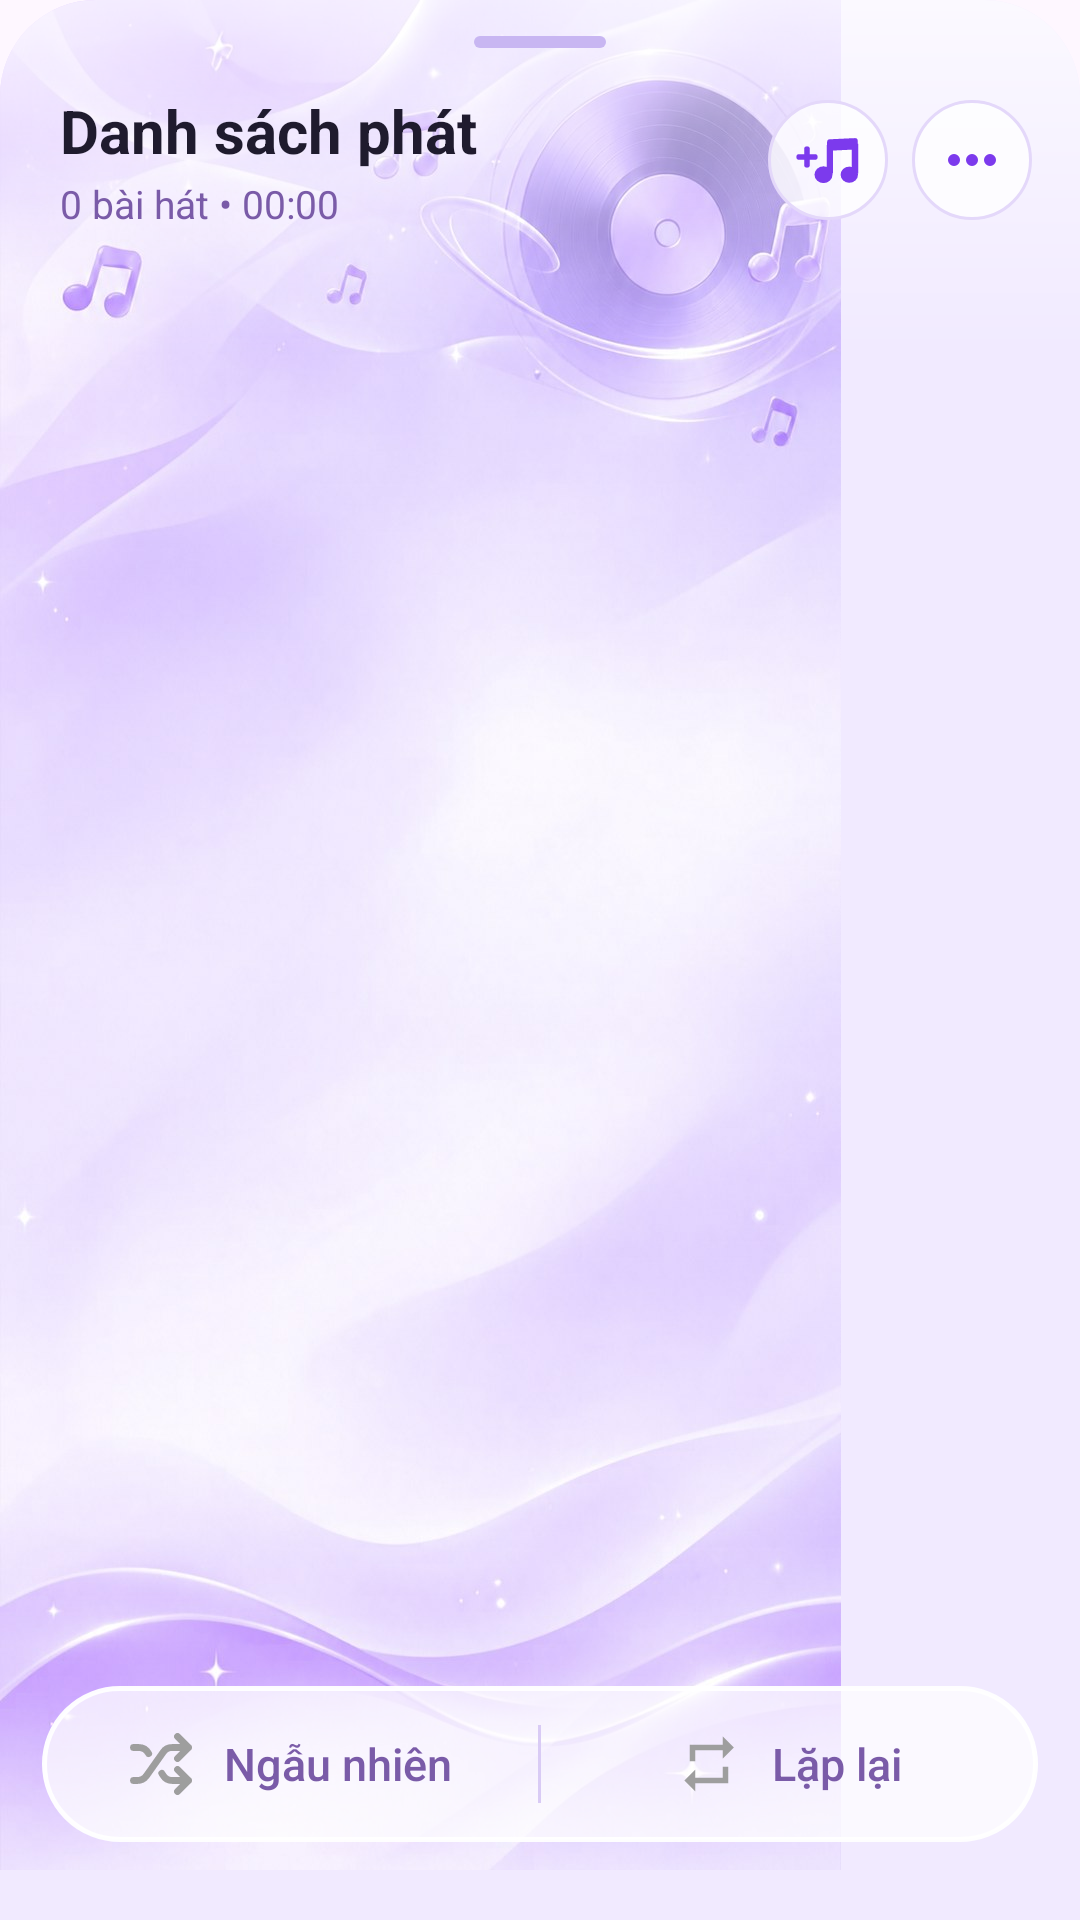

This screen was rendered from an Android layout file. Write that file and the resources it references.
<!-- AndroidManifest.xml: application theme Theme.LocalMusic -->
<!-- res/layout/bottom_sheet_queue.xml -->
<?xml version="1.0" encoding="utf-8"?>
<androidx.constraintlayout.widget.ConstraintLayout xmlns:android="http://schemas.android.com/apk/res/android"
    xmlns:app="http://schemas.android.com/apk/res-auto"
    android:layout_width="match_parent"
    android:layout_height="match_parent"
    android:background="@android:color/transparent">

    
    <com.google.android.material.imageview.ShapeableImageView
        android:id="@+id/bgImage"
        android:layout_width="0dp"
        android:layout_height="0dp"
        android:background="#F1EAFF"
        android:importantForAccessibility="no"
        android:scaleType="matrix"
        app:shapeAppearanceOverlay="@style/QueueSheetTopRounded"
        android:src="@drawable/bg_queue_sheet"
        app:layout_constraintBottom_toBottomOf="parent"
        app:layout_constraintEnd_toEndOf="parent"
        app:layout_constraintStart_toStartOf="parent"
        app:layout_constraintTop_toTopOf="parent" />

    
    <View
        android:layout_width="0dp"
        android:layout_height="120dp"
        android:background="@drawable/qs_top_glass"
        app:layout_constraintEnd_toEndOf="parent"
        app:layout_constraintStart_toStartOf="parent"
        app:layout_constraintTop_toTopOf="parent" />

    <View
        android:id="@+id/dragHandle"
        android:layout_width="44dp"
        android:layout_height="4dp"
        android:layout_marginTop="12dp"
        android:background="@drawable/qs_handle"
        app:layout_constraintEnd_toEndOf="parent"
        app:layout_constraintStart_toStartOf="parent"
        app:layout_constraintTop_toTopOf="parent" />

    
    <androidx.constraintlayout.widget.ConstraintLayout
        android:id="@+id/layoutSelectionHeader"
        android:layout_width="match_parent"
        android:layout_height="44dp"
        android:layout_marginTop="8dp"
        android:visibility="gone"
        app:layout_constraintTop_toBottomOf="@id/dragHandle">

        <LinearLayout
            android:id="@+id/btnSelectAll"
            android:layout_width="wrap_content"
            android:layout_height="match_parent"
            android:layout_marginStart="16dp"
            android:background="?attr/selectableItemBackground"
            android:gravity="center_vertical"
            android:orientation="horizontal"
            app:layout_constraintBottom_toBottomOf="parent"
            app:layout_constraintStart_toStartOf="parent"
            app:layout_constraintTop_toTopOf="parent">

            <ImageView
                android:id="@+id/ivSelectAllIcon"
                android:layout_width="24dp"
                android:layout_height="24dp"
                android:src="@drawable/ic_check_circle_outline"
                app:tint="#7A5BA8" />

            <TextView
                android:layout_width="wrap_content"
                android:layout_height="wrap_content"
                android:layout_marginStart="8dp"
                android:text="Tất cả"
                android:textColor="#1F1B2E"
                android:textSize="15sp"
                android:textStyle="bold" />
        </LinearLayout>

        <TextView
            android:id="@+id/tvSelectedCount"
            android:layout_width="wrap_content"
            android:layout_height="wrap_content"
            android:text="Đã chọn 0"
            android:textColor="#6D28D9"
            android:textSize="14sp"
            android:textStyle="bold"
            app:layout_constraintBottom_toBottomOf="parent"
            app:layout_constraintEnd_toEndOf="parent"
            app:layout_constraintStart_toStartOf="parent"
            app:layout_constraintTop_toTopOf="parent" />

        <ImageView
            android:id="@+id/btnExitSelection"
            android:layout_width="40dp"
            android:layout_height="40dp"
            android:layout_marginEnd="4dp"
            android:background="@drawable/bg_ripple_round"
            android:padding="8dp"
            android:src="@drawable/ic_close"
            app:layout_constraintBottom_toBottomOf="parent"
            app:layout_constraintEnd_toStartOf="@id/btnDeleteSelected"
            app:layout_constraintTop_toTopOf="parent"
            app:tint="#1F1B2E" />

        <ImageView
            android:id="@+id/btnDeleteSelected"
            android:layout_width="40dp"
            android:layout_height="40dp"
            android:layout_marginEnd="12dp"
            android:background="@drawable/bg_ripple_round"
            android:padding="8dp"
            android:src="@drawable/ic_delete"
            app:layout_constraintBottom_toBottomOf="parent"
            app:layout_constraintEnd_toEndOf="parent"
            app:layout_constraintTop_toTopOf="parent"
            app:tint="#FF3B30" />
    </androidx.constraintlayout.widget.ConstraintLayout>

    
    <androidx.constraintlayout.widget.ConstraintLayout
        android:id="@+id/layoutNormalHeader"
        android:layout_width="match_parent"
        android:layout_height="wrap_content"
        android:layout_marginTop="14dp"
        app:layout_constraintTop_toBottomOf="@id/layoutSelectionHeader">

        <TextView
            android:id="@+id/tvPlaylistTitle"
            android:layout_width="0dp"
            android:layout_height="wrap_content"
            android:layout_marginStart="20dp"
            android:layout_marginEnd="8dp"
            android:maxLines="1"
            android:text="Danh sách phát"
            android:textColor="#1F1B2E"
            android:textSize="20sp"
            android:textStyle="bold"
            app:layout_constraintEnd_toStartOf="@id/btnAddSong"
            app:layout_constraintStart_toStartOf="parent"
            app:layout_constraintTop_toTopOf="parent" />

        <TextView
            android:id="@+id/tvPlaylistSubtitle"
            android:layout_width="0dp"
            android:layout_height="wrap_content"
            android:layout_marginTop="2dp"
            android:layout_marginEnd="8dp"
            android:maxLines="1"
            android:text="0 bài hát • 00:00"
            android:textColor="#7A5BA8"
            android:textSize="13sp"
            app:layout_constraintEnd_toStartOf="@id/btnAddSong"
            app:layout_constraintStart_toStartOf="@id/tvPlaylistTitle"
            app:layout_constraintTop_toBottomOf="@id/tvPlaylistTitle" />

        <ImageView
            android:id="@+id/btnAddSong"
            android:layout_width="40dp"
            android:layout_height="40dp"
            android:layout_marginEnd="8dp"
            android:background="@drawable/qs_circle_btn"
            android:contentDescription="Thêm nhạc vào danh sách"
            android:padding="8dp"
            android:src="@drawable/ic_q_add_music"
            app:layout_constraintBottom_toBottomOf="parent"
            app:layout_constraintEnd_toStartOf="@id/btnMoreOptions"
            app:layout_constraintTop_toTopOf="parent"
            app:tint="#7C3AED" />

        <ImageView
            android:id="@+id/btnMoreOptions"
            android:layout_width="40dp"
            android:layout_height="40dp"
            android:layout_marginEnd="16dp"
            android:background="@drawable/qs_circle_btn"
            android:padding="8dp"
            android:src="@drawable/ic_more_horiz"
            app:layout_constraintBottom_toBottomOf="parent"
            app:layout_constraintEnd_toEndOf="parent"
            app:layout_constraintTop_toTopOf="parent"
            app:tint="#7C3AED" />
    </androidx.constraintlayout.widget.ConstraintLayout>

    
    <androidx.recyclerview.widget.RecyclerView
        android:id="@+id/rvQueue"
        android:layout_width="match_parent"
        android:layout_height="0dp"
        android:layout_marginTop="12dp"
        android:clipToPadding="false"
        android:paddingHorizontal="14dp"
        android:paddingBottom="96dp"
        app:layout_constraintBottom_toBottomOf="parent"
        app:layout_constraintTop_toBottomOf="@id/layoutNormalHeader" />

    
    <LinearLayout
        android:id="@+id/bottomBar"
        android:layout_width="match_parent"
        android:layout_height="52dp"
        android:layout_marginHorizontal="14dp"
        android:layout_marginBottom="26dp"
        android:background="@drawable/qs_bottom_bar"
        android:elevation="6dp"
        android:gravity="center_vertical"
        android:orientation="horizontal"
        app:layout_constraintBottom_toBottomOf="parent">

        <LinearLayout
            android:id="@+id/btnShuffleHolder"
            android:layout_width="0dp"
            android:layout_height="match_parent"
            android:layout_weight="1"
            android:gravity="center"
            android:orientation="horizontal">

            <ImageView
                android:id="@+id/btnShuffleBottom"
                android:layout_width="22dp"
                android:layout_height="22dp"
                android:src="@drawable/ic_shuffle"
                app:tint="#9E9E9E" />

            <TextView
                android:id="@+id/tvShuffleLabel"
                android:layout_width="wrap_content"
                android:layout_height="wrap_content"
                android:layout_marginStart="10dp"
                android:fontFamily="sans-serif-medium"
                android:maxLines="1"
                android:text="Ngẫu nhiên"
                android:textColor="#7A5BA8"
                android:textSize="15sp" />
        </LinearLayout>

        <View
            android:layout_width="1dp"
            android:layout_height="26dp"
            android:background="#D9CBF5" />

        <LinearLayout
            android:id="@+id/btnRepeatHolder"
            android:layout_width="0dp"
            android:layout_height="match_parent"
            android:layout_weight="1"
            android:gravity="center"
            android:orientation="horizontal">

            <ImageView
                android:id="@+id/btnRepeatBottom"
                android:layout_width="22dp"
                android:layout_height="22dp"
                android:src="@drawable/ic_repeat"
                app:tint="#9E9E9E" />

            <TextView
                android:id="@+id/tvRepeatLabel"
                android:layout_width="wrap_content"
                android:layout_height="wrap_content"
                android:layout_marginStart="10dp"
                android:fontFamily="sans-serif-medium"
                android:maxLines="1"
                android:text="Lặp lại"
                android:textColor="#7A5BA8"
                android:textSize="15sp" />
        </LinearLayout>
    </LinearLayout>

</androidx.constraintlayout.widget.ConstraintLayout>
<!-- resources referenced by this layout -->
<resources>
  <!-- drawable bg_ripple_round (drawable) -->
  <?xml version="1.0" encoding="utf-8"?>
  <ripple xmlns:android="http://schemas.android.com/apk/res/android"
      android:color="#338B5CF6">
      <item android:id="@android:id/mask">
          <shape android:shape="oval">
              <solid android:color="#FFFFFFFF" />
          </shape>
      </item>
  </ripple>
  <!-- drawable ic_check_circle_outline (drawable) -->
  <vector xmlns:android="http://schemas.android.com/apk/res/android"
      android:width="24dp"
      android:height="24dp"
      android:viewportWidth="24"
      android:viewportHeight="24">
    <path
        android:fillColor="#000000"
        android:pathData="M12,2C6.48,2 2,6.48 2,12s4.48,10 10,10 10,-4.48 10,-10S17.52,2 12,2zM12,20c-4.41,0 -8,-3.59 -8,-8s3.59,-8 8,-8 8,3.59 8,8 -3.59,8 -8,8z"/>
  </vector>
  <!-- drawable ic_delete (drawable) -->
  <vector xmlns:android="http://schemas.android.com/apk/res/android"
      android:width="24dp" android:height="24dp"
      android:viewportWidth="24" android:viewportHeight="24"
      android:tint="#FF0000">
      <path android:fillColor="@android:color/white" android:pathData="M6,19c0,1.1 0.9,2 2,2h8c1.1,0 2,-0.9 2,-2V7H6v12zM19,4h-3.5l-1,-1h-5l-1,1H5v2h14V4z"/>
  </vector>
  <!-- drawable ic_more_horiz (drawable) -->
  <vector xmlns:android="http://schemas.android.com/apk/res/android"
      android:width="24dp"
      android:height="24dp"
      android:viewportWidth="24"
      android:viewportHeight="24">
      
      <path
          android:fillColor="#000000"
          android:pathData="M4,12 a2,2 0 1,0 4,0 a2,2 0 1,0 -4,0 Z M10,12 a2,2 0 1,0 4,0 a2,2 0 1,0 -4,0 Z M16,12 a2,2 0 1,0 4,0 a2,2 0 1,0 -4,0 Z" />
  </vector>
  <!-- drawable ic_repeat (drawable) -->
  <vector xmlns:android="http://schemas.android.com/apk/res/android" android:width="24dp" android:height="24dp" android:viewportWidth="24" android:viewportHeight="24">
      <path android:fillColor="#8B3DFF" android:pathData="M7,7h10v3l4,-4 -4,-4v3H5v6h2V7zm10,10H7v-3l-4,4 4,4v-3h12v-6h-2v4z"/>
  </vector>
  <!-- drawable qs_bottom_bar (drawable) -->
  <?xml version="1.0" encoding="utf-8"?>
  <shape xmlns:android="http://schemas.android.com/apk/res/android" android:shape="rectangle">
      <solid android:color="#B8FFFFFF" />
      <stroke android:width="1.5dp" android:color="#F5FFFFFF" />
      <corners android:radius="28dp" />
  </shape>
  <!-- drawable qs_circle_btn (drawable) -->
  <?xml version="1.0" encoding="utf-8"?>
  <shape xmlns:android="http://schemas.android.com/apk/res/android" android:shape="oval">
      <solid android:color="#CCFFFFFF" />
      <stroke android:width="1dp" android:color="#E4D8FA" />
  </shape>
  <!-- drawable qs_handle (drawable) -->
  <?xml version="1.0" encoding="utf-8"?>
  <shape xmlns:android="http://schemas.android.com/apk/res/android" android:shape="rectangle">
      <solid android:color="#C8B6F2" />
      <corners android:radius="3dp" />
  </shape>
  <!-- drawable qs_top_glass (drawable) -->
  <?xml version="1.0" encoding="utf-8"?>
  <shape xmlns:android="http://schemas.android.com/apk/res/android" android:shape="rectangle">
      <gradient
          android:angle="270"
          android:endColor="#00FFFFFF"
          android:startColor="#B3FFFFFF" />
      <corners
          android:topLeftRadius="32dp"
          android:topRightRadius="32dp" />
  </shape>
  <style name="QueueSheetTopRounded" parent="">
          <item name="cornerFamily">rounded</item>
          <item name="cornerSizeTopLeft">32dp</item>
          <item name="cornerSizeTopRight">32dp</item>
          <item name="cornerSizeBottomLeft">0dp</item>
          <item name="cornerSizeBottomRight">0dp</item>
      </style>
  <style name="Theme.LocalMusic" parent="Theme.Material3.Light.NoActionBar">
          <item name="android:statusBarColor">@color/white</item>
          <item name="android:windowLightStatusBar">true</item>
          <item name="android:windowSplashScreenBackground">#000000</item>
          <item name="android:windowSplashScreenAnimatedIcon">@drawable/logo</item>
      </style>
  <color name="white">#FFFFFF</color>
</resources>
